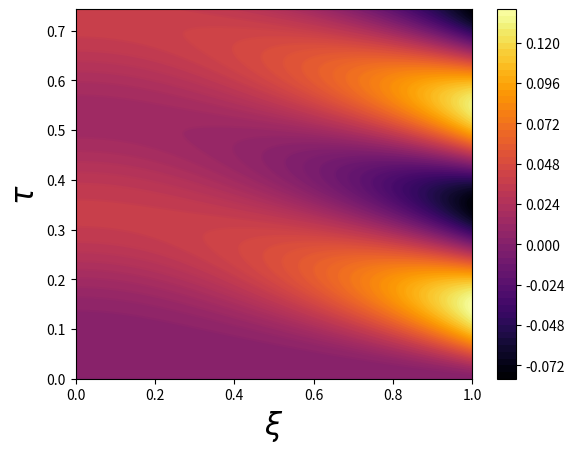

This figure's Python source:
import numpy as np

def formD2(h, Nx):
    # construct spatial operator (just 2nd derivative)
    D2 = np.zeros((Nx,Nx))

    # interior
    D2 = (     np.diag(np.ones(Nx-1), k=1) +
          -2.0*np.diag(np.ones(Nx  ), k=0) +
               np.diag(np.ones(Nx-1), k=-1))

    # boundary (for Neumann)
    D2[0, 0] = -2.0
    D2[0, 1] =  2.0

    D2[-1, -1] = -2.0
    D2[-1, -2] =  2.0

    # divide by dx^2
    D2 = D2/(h*h)
    return D2



def solve(t0, tf, xL, xR, Nt, Nx, alfa, beta, eta0, plot=False):

    # space and time grids
    xx,dx = np.linspace(xL, xR, num=Nx, endpoint=True, retstep=True)
    tt,dt = np.linspace(t0, tf, num=Nt, endpoint=True, retstep=True)

    # full space-time solution
    U = np.zeros((Nx,Nt))

    # set IC
    U[:,0] = eta0

    # form operators
    D2 = formD2(dx, Nx)
    Amat = np.identity(Nx) - 0.5*dt*D2
    Bmat = np.identity(Nx) + 0.5*dt*D2

    cvec = np.zeros(Nx)

    # march in time
    for jj in range(1,Nt):
        cvec[0]  = -0.5*dt*( 2.0*alfa[jj-1]/dx+2.0*alfa[jj]/dx);
        cvec[-1] = -0.5*dt*(-2.0*beta[jj-1]/dx-2.0*beta[jj]/dx);

        Bu = np.matmul(Bmat, U[:,jj-1])
        
        rvec = Bu + cvec

        U[:,jj] = np.linalg.solve(Amat, rvec)


    # plot if requested
    if plot:
        import matplotlib
        matplotlib.Use('Agg')
        import matplotlib.pyplot as plt

        plt.plot(xx, U[:,0], 'b--', linewidth=2, label="Initial")
        plt.plot(xx, U[:,-1], '--', linewidth=2, label="Final")
        plt.savefig('soln.pdf', bbox_inches='tight')

    # return full solution
    return xx, tt, U


#################################################################
# If standalone invocation, run a case
#################################################################
if __name__ == '__main__':
    import sys
    from scipy.signal import square


    # Set up step current case
    
    # Parameters
    kappa = 0.0195174;   #--- sec/m
    sigma = 52.1;        #--- sec/m
    gamma = kappa/sigma;
    L = 50e-6;           #--- m
    C = 0.03134;         #--- F/m2
    a = 4.19956e7/C;     #--- m
    V0 = 1.25;           #--- volt
    Iunscaled = 200;     #--- Amp/m^2
    Ls = 25e-6;          #--- m
    kappa_s = 0.0311627; #--- sec/m
    Time = 4;            #--- sec
    
    Nt = 1024;           #--- number of time steps
    Nx = 256;            #--- number of space steps


    ## Domain
    t = np.linspace(0,Time , Nt);  #--- sec
    x = np.linspace(0,L , Nx);

    # convert to nondimesional values
    tau = (kappa*sigma/(kappa+sigma))*(1.0/(a*C*L*L)) * t;
    xi = x / L;
    Nxi = Nx
    Ntau = Nt

    ## Applied Current
    Iamp = (Iunscaled*(L/V0)*((kappa+sigma)/(sigma*kappa)));

    # square wave case
    #I = Iamp*square(6.0*np.pi*tau);

    # sine case
    I = Iamp*np.sin(5.0*np.pi*tau);


    ##========================================================
    ## Solution of HF model
    #
    # Neumann BCs:
    #-- alpha at xi=0
    alpha = -I*(gamma/(1+gamma));
    #-- beta at xi=1
    beta  =  I*(1/(1+gamma));

    # IC:
    eta0 = np.zeros(Nx)

    # solve
    xg, tg, U = solve(tau[0], tau[-1], xi[0], xi[-1], Ntau, Nxi, alpha, beta, eta0, plot=False)

    # plot
    import matplotlib.pyplot as plt
    plt.contourf(xg, tg, U.transpose(), 64, cmap='inferno')
    plt.colorbar()
    plt.xlabel(r'$\xi$', fontsize=22)
    plt.ylabel(r'$\tau$', fontsize=22)

    plt.contour(xg, tg, U.transpose(), 64, cmap='inferno')
    plt.savefig('full_soln.pdf', bbox_inches='tight')
    
